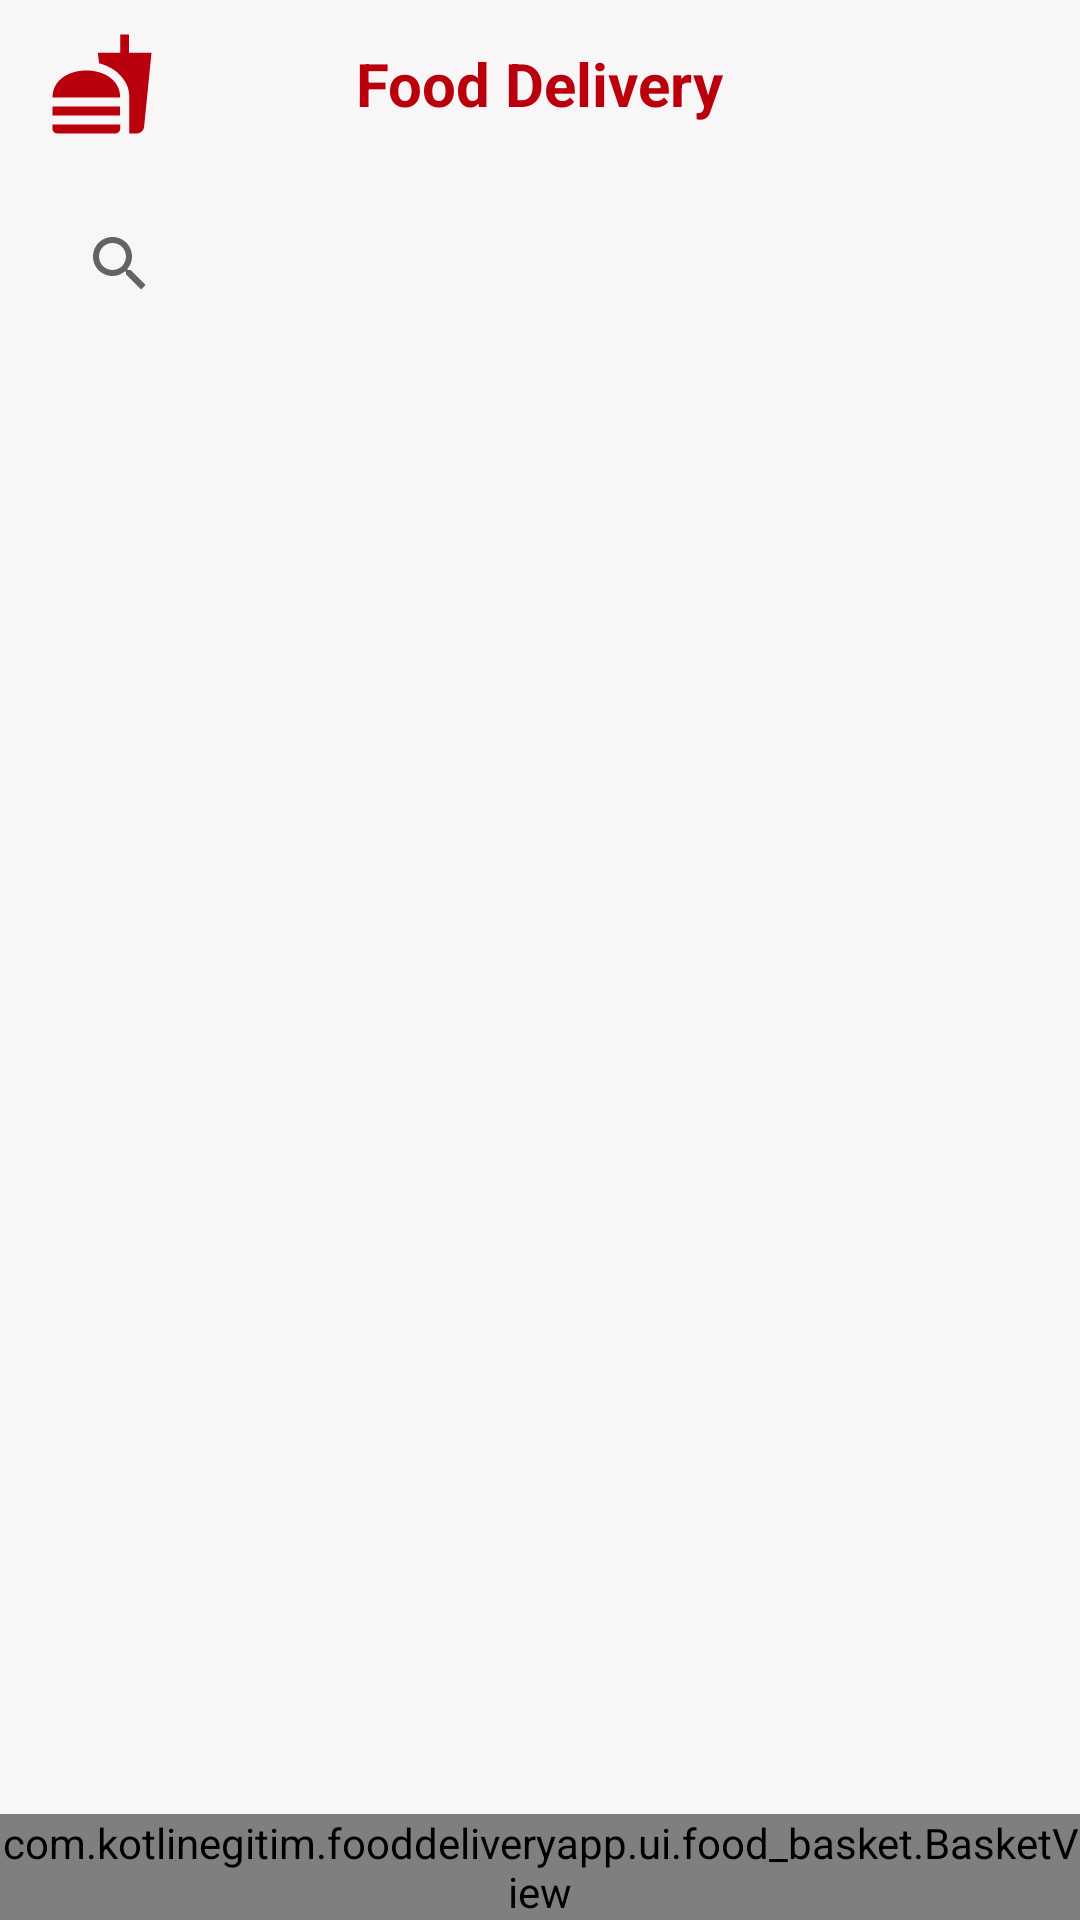

Reconstruct the res/layout file that produces this screen, plus the resources it refers to.
<!-- AndroidManifest.xml: application theme Theme.FoodDeliveryApp -->
<!-- res/layout/fragment_food_list.xml -->
<?xml version="1.0" encoding="utf-8"?>
<androidx.constraintlayout.widget.ConstraintLayout xmlns:android="http://schemas.android.com/apk/res/android"
    xmlns:app="http://schemas.android.com/apk/res-auto"
    xmlns:tools="http://schemas.android.com/tools"
    android:layout_width="match_parent"
    android:layout_height="match_parent"
    android:background="@color/background_color"
    tools:context=".ui.food_list.FoodListFragment">

    <RelativeLayout
        android:id="@+id/foodListToolbar"
        android:layout_width="0dp"
        android:layout_height="?attr/actionBarSize"
        android:background="#F8F6F6"
        android:theme="?attr/actionBarTheme"
        app:layout_constraintEnd_toEndOf="parent"
        app:layout_constraintStart_toStartOf="parent"
        app:layout_constraintTop_toTopOf="parent">

        <androidx.appcompat.widget.AppCompatImageView
            android:id="@+id/appImage"
            android:layout_width="wrap_content"
            android:layout_height="wrap_content"
            android:layout_centerVertical="true"
            android:layout_marginStart="16dp"
            android:src="@drawable/ic_app" />

        <androidx.appcompat.widget.AppCompatTextView
            android:id="@+id/appTitle"
            android:layout_width="wrap_content"
            android:layout_height="wrap_content"
            android:layout_centerInParent="true"
            android:layout_marginStart="16dp"
            android:text="@string/app_name"
            android:textColor="@color/primary_dark"
            android:textSize="20sp"
            android:textStyle="bold" />
    </RelativeLayout>

    <androidx.appcompat.widget.SearchView
        android:id="@+id/searchView"
        android:layout_width="match_parent"
        android:layout_height="wrap_content"
        android:layout_marginStart="16dp"
        android:layout_marginTop="8dp"
        android:layout_marginEnd="16dp"
        android:background="@drawable/rounded_filter_bottom_sheet"
        app:layout_constraintBottom_toTopOf="@id/rvFoodList"
        app:layout_constraintEnd_toEndOf="parent"
        app:layout_constraintStart_toStartOf="parent"
        app:layout_constraintTop_toBottomOf="@id/foodListToolbar" />


    <androidx.recyclerview.widget.RecyclerView
        android:id="@+id/rvFoodList"
        android:layout_width="match_parent"
        android:layout_height="0dp"
        android:paddingTop="16dp"
        android:paddingEnd="16dp"
        app:layoutManager="androidx.recyclerview.widget.GridLayoutManager"
        app:layout_constraintBottom_toTopOf="@id/basketView"
        app:layout_constraintEnd_toEndOf="parent"
        app:layout_constraintHorizontal_bias="0.0"
        app:layout_constraintStart_toStartOf="parent"
        app:layout_constraintTop_toBottomOf="@id/searchView"
        app:layout_constraintVertical_bias="0.0"
        tools:listitem="@layout/cardview_food_list" />

    <com.kotlinegitim.fooddeliveryapp.ui.food_basket.BasketView
        android:id="@+id/basketView"
        android:layout_width="match_parent"
        android:layout_height="wrap_content"
        app:layout_constraintBottom_toBottomOf="parent"
        app:layout_constraintEnd_toEndOf="parent"
        app:layout_constraintStart_toStartOf="parent" />

</androidx.constraintlayout.widget.ConstraintLayout>
<!-- res/layout/cardview_food_list.xml (included above) -->
<?xml version="1.0" encoding="utf-8"?>
<LinearLayout xmlns:android="http://schemas.android.com/apk/res/android"
    xmlns:app="http://schemas.android.com/apk/res-auto"
    xmlns:tools="http://schemas.android.com/tools"
    android:layout_width="match_parent"
    android:layout_height="wrap_content"
    android:orientation="horizontal">

    <com.google.android.material.card.MaterialCardView
        android:id="@+id/food_card"
        android:layout_width="match_parent"
        android:layout_height="wrap_content"
        android:layout_marginStart="16dp"
        android:layout_marginBottom="16dp"
        android:elevation="3dp"
        app:cardCornerRadius="16dp">

        <androidx.constraintlayout.widget.ConstraintLayout
            android:layout_width="match_parent"
            android:layout_height="wrap_content"
            android:layout_gravity="center">

            <ImageView
                android:id="@+id/imageViewFoodBasket"
                android:layout_width="70dp"
                android:layout_height="70dp"
                android:layout_marginTop="16dp"
                android:contentDescription="@string/food_image"
                app:layout_constraintEnd_toEndOf="parent"
                app:layout_constraintHorizontal_bias="0.5"
                app:layout_constraintStart_toStartOf="parent"
                app:layout_constraintTop_toTopOf="parent"
                tools:srcCompat="@tools:sample/avatars" />

            <TextView
                android:id="@+id/textViewFoodNameBasket"
                android:layout_width="wrap_content"
                android:layout_height="wrap_content"
                android:layout_marginTop="8dp"
                android:fontFamily="sans-serif-condensed-light"
                android:text="@string/food_name"
                android:textColor="@color/secondary_dark"
                android:textSize="18sp"
                android:textStyle="bold"
                app:layout_constraintEnd_toEndOf="@+id/imageViewFoodBasket"
                app:layout_constraintStart_toStartOf="@+id/imageViewFoodBasket"
                app:layout_constraintTop_toBottomOf="@+id/imageViewFoodBasket" />

            <TextView
                android:id="@+id/textViewFoodPriceBasket"
                android:layout_width="wrap_content"
                android:layout_height="wrap_content"
                android:layout_marginTop="8dp"
                android:layout_marginBottom="8dp"
                android:text="@string/food_price"
                android:textColor="@color/primary_dark"
                android:textSize="16sp"
                app:layout_constraintEnd_toEndOf="@+id/imageViewFoodBasket"
                app:layout_constraintStart_toStartOf="@+id/imageViewFoodBasket"
                app:layout_constraintTop_toBottomOf="@+id/textViewFoodNameBasket" />

            <com.google.android.material.card.MaterialCardView
                android:id="@+id/cardBasketItem"
                android:layout_width="0dp"
                android:layout_height="wrap_content"
                android:visibility="invisible"
                app:cardCornerRadius="8dp"
                app:cardElevation="2dp"
                app:layout_constraintBottom_toBottomOf="parent"
                app:layout_constraintEnd_toEndOf="parent">

                <LinearLayout
                    android:layout_width="wrap_content"
                    android:layout_height="wrap_content"
                    android:orientation="horizontal">

                    <androidx.appcompat.widget.AppCompatImageView
                        android:id="@+id/imageViewBasket"
                        android:layout_width="wrap_content"
                        android:layout_height="wrap_content"
                        android:src="@drawable/ic_basket" />

                    <androidx.appcompat.widget.AppCompatTextView
                        android:id="@+id/text_view_food_count_basket"
                        android:layout_width="wrap_content"
                        android:layout_height="wrap_content"
                        android:layout_gravity="center"
                        android:layout_marginStart="8dp"
                        android:layout_marginEnd="8dp"
                        android:padding="3dp"
                        android:text="@string/food_amount_in_basket"
                        android:textColor="@color/black"
                        android:textSize="16sp" />

                </LinearLayout>
            </com.google.android.material.card.MaterialCardView>
        </androidx.constraintlayout.widget.ConstraintLayout>
    </com.google.android.material.card.MaterialCardView>
</LinearLayout>
<!-- resources referenced by this layout -->
<resources>
  <color name="background_color">#F8F6F6</color>
  <color name="black">#FF000000</color>
  <color name="primary_dark">#ba000d</color>
  <color name="secondary_dark">#373737</color>
  <!-- drawable ic_app (drawable) -->
  <vector android:height="36dp" android:tint="@color/primary_dark"
      android:viewportHeight="24" android:viewportWidth="24"
      android:width="36dp" xmlns:android="http://schemas.android.com/apk/res/android">
      <path android:fillColor="@android:color/white" android:pathData="M18.06,22.99h1.66c0.84,0 1.53,-0.64 1.63,-1.46L23,5.05h-5L18,1h-1.97v4.05h-4.97l0.3,2.34c1.71,0.47 3.31,1.32 4.27,2.26 1.44,1.42 2.43,2.89 2.43,5.29v8.05zM1,21.99L1,21h15.03v0.99c0,0.55 -0.45,1 -1.01,1L2.01,22.99c-0.56,0 -1.01,-0.45 -1.01,-1zM16.03,14.99c0,-8 -15.03,-8 -15.03,0h15.03zM1.02,17h15v2h-15z"/>
  </vector>
  <!-- drawable ic_basket (drawable) -->
  <vector android:height="24dp" android:tint="@color/secondary_dark"
      android:viewportHeight="24" android:viewportWidth="24"
      android:width="24dp" xmlns:android="http://schemas.android.com/apk/res/android">
      <path android:fillColor="@android:color/white" android:pathData="M17.21,9l-4.38,-6.56c-0.19,-0.28 -0.51,-0.42 -0.83,-0.42 -0.32,0 -0.64,0.14 -0.83,0.43L6.79,9L2,9c-0.55,0 -1,0.45 -1,1 0,0.09 0.01,0.18 0.04,0.27l2.54,9.27c0.23,0.84 1,1.46 1.92,1.46h13c0.92,0 1.69,-0.62 1.93,-1.46l2.54,-9.27L23,10c0,-0.55 -0.45,-1 -1,-1h-4.79zM9,9l3,-4.4L15,9L9,9zM12,17c-1.1,0 -2,-0.9 -2,-2s0.9,-2 2,-2 2,0.9 2,2 -0.9,2 -2,2z"/>
  </vector>
  <string name="app_name">Food Delivery</string>
  <string name="food_amount_in_basket">0</string>
  <string name="food_image">image of food</string>
  <string name="food_name">Food Name</string>
  <string name="food_price">0 ₺</string>
  <style name="Theme.FoodDeliveryApp" parent="Theme.MaterialComponents.DayNight.NoActionBar">
          
          <item name="colorPrimary">@color/primary</item>
          <item name="colorPrimaryVariant">@color/primary_dark</item>
          <item name="colorOnPrimary">@color/white</item>
          
          <item name="colorSecondary">@color/secondary</item>
          <item name="colorSecondaryVariant">@color/secondary_dark</item>
          <item name="colorOnSecondary">@color/white</item>
          
          <item name="android:statusBarColor" tools:targetApi="l">?attr/colorPrimaryVariant</item>
          
      </style>
  <color name="primary">#f44336</color>
  <color name="white">#FFFFFFFF</color>
  <color name="secondary">#616161</color>
</resources>
